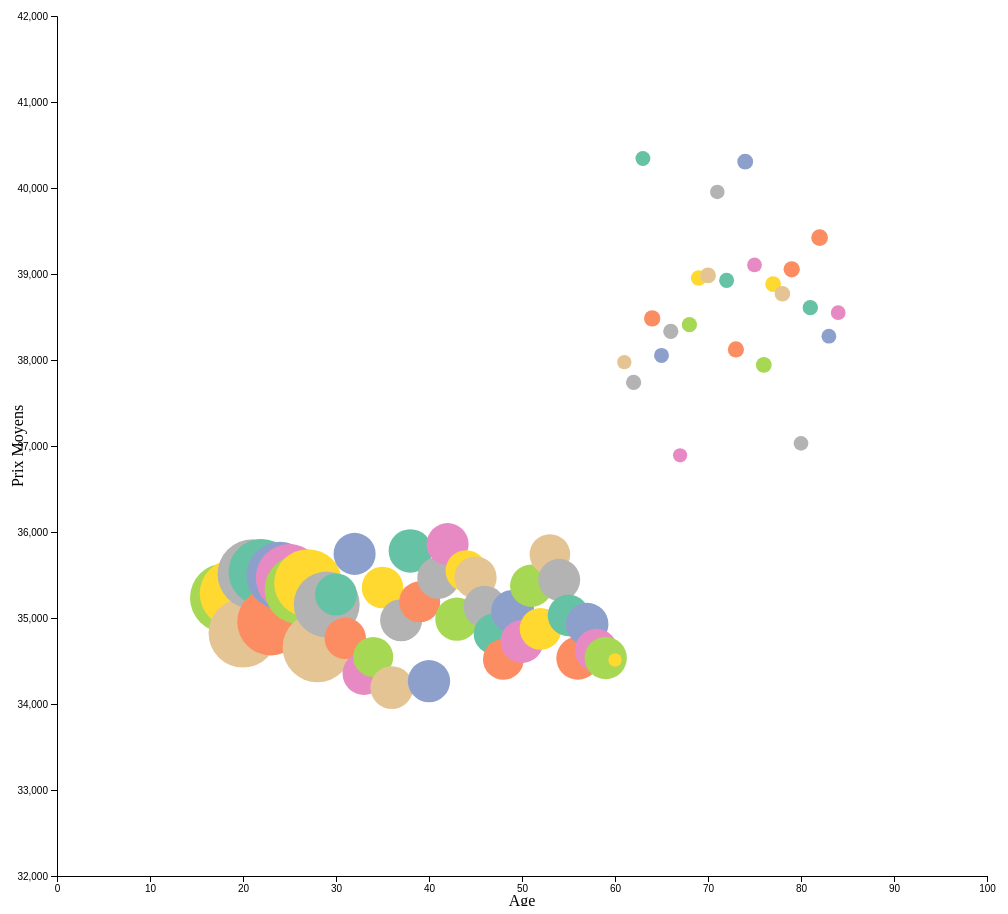
D3 v4 page, settled after 480 driven frames (8 s of simulated time); the page loaded 1 data file(s).


// ── nuagePoints.js
//var data = [{"age":18,"TotalPrix":35253.3256,"NombreClients":2472},{"age":19,"TotalPrix":35361.7098,"NombreClients":2457},{"age":20,"TotalPrix":35163.5935,"NombreClients":2519},{"age":21,"TotalPrix":35706.179,"NombreClients":2491},{"age":22,"TotalPrix":36773.1007,"NombreClients":2383},{"age":23,"TotalPrix":34439.479,"NombreClients":2453},{"age":24,"TotalPrix":34976.684,"NombreClients":2449},{"age":25,"TotalPrix":35360.3947,"NombreClients":2460},{"age":26,"TotalPrix":34604.0729,"NombreClients":2497},{"age":27,"TotalPrix":35370.6577,"NombreClients":2442},{"age":28,"TotalPrix":34067.7064,"NombreClients":2503},{"age":29,"TotalPrix":35647.7829,"NombreClients":2418},{"age":30,"TotalPrix":35316.2226,"NombreClients":1689},{"age":31,"TotalPrix":35362.7426,"NombreClients":1612},{"age":32,"TotalPrix":36235.5379,"NombreClients":1647},{"age":33,"TotalPrix":33934.4044,"NombreClients":1699},{"age":34,"TotalPrix":34801.2273,"NombreClients":1575},{"age":35,"TotalPrix":34495.4317,"NombreClients":1654},{"age":36,"TotalPrix":34679.4221,"NombreClients":1687},{"age":37,"TotalPrix":35896.8484,"NombreClients":1610},{"age":38,"TotalPrix":36482.6754,"NombreClients":1719},{"age":39,"TotalPrix":34940.7786,"NombreClients":1608},{"age":40,"TotalPrix":34543.1402,"NombreClients":1669},{"age":41,"TotalPrix":35023.25,"NombreClients":1680},{"age":42,"TotalPrix":35077.2275,"NombreClients":1697},{"age":43,"TotalPrix":34437.4818,"NombreClients":1652},{"age":44,"TotalPrix":35878.3134,"NombreClients":1656},{"age":45,"TotalPrix":35348.7365,"NombreClients":1643},{"age":46,"TotalPrix":35226.579,"NombreClients":1658},{"age":47,"TotalPrix":35586.854,"NombreClients":1596},{"age":48,"TotalPrix":34508.8589,"NombreClients":1588},{"age":49,"TotalPrix":34982.3947,"NombreClients":1624},{"age":50,"TotalPrix":34991.9137,"NombreClients":1645},{"age":51,"TotalPrix":35772.3588,"NombreClients":1647},{"age":52,"TotalPrix":35761.0334,"NombreClients":1675},{"age":53,"TotalPrix":36004.2755,"NombreClients":1630},{"age":54,"TotalPrix":34984.3492,"NombreClients":1601},{"age":55,"TotalPrix":35321.8017,"NombreClients":1634},{"age":56,"TotalPrix":34350.109,"NombreClients":1669},{"age":57,"TotalPrix":35161.9402,"NombreClients":1622},{"age":58,"TotalPrix":35094.4313,"NombreClients":1637},{"age":59,"TotalPrix":35203.7902,"NombreClients":1649},{"age":60,"TotalPrix":34006.075,"NombreClients":733},{"age":61,"TotalPrix":38604.0865,"NombreClients":740},{"age":62,"TotalPrix":38775.469,"NombreClients":791},{"age":63,"TotalPrix":40170.2746,"NombreClients":761},{"age":64,"TotalPrix":38488.2014,"NombreClients":844},{"age":65,"TotalPrix":36154.5318,"NombreClients":786},{"age":66,"TotalPrix":38575.6003,"NombreClients":768},{"age":67,"TotalPrix":36362.5339,"NombreClients":768},{"age":68,"TotalPrix":39303.4565,"NombreClients":782},{"age":69,"TotalPrix":39423.9309,"NombreClients":781},{"age":70,"TotalPrix":39420.2433,"NombreClients":826},{"age":71,"TotalPrix":40539.3959,"NombreClients":773},{"age":72,"TotalPrix":38959.2646,"NombreClients":805},{"age":73,"TotalPrix":37652.8177,"NombreClients":823},{"age":74,"TotalPrix":39573.8,"NombreClients":785},{"age":75,"TotalPrix":38651.4475,"NombreClients":791},{"age":76,"TotalPrix":37654.9684,"NombreClients":823},{"age":77,"TotalPrix":38166.3265,"NombreClients":775},{"age":78,"TotalPrix":39460.4976,"NombreClients":818},{"age":79,"TotalPrix":39566.4067,"NombreClients":836},{"age":80,"TotalPrix":37102.0121,"NombreClients":746},{"age":81,"TotalPrix":38537.7993,"NombreClients":812},{"age":82,"TotalPrix":40524.2888,"NombreClients":831},{"age":83,"TotalPrix":39048.1479,"NombreClients":798},{"age":84,"TotalPrix":37638.8608,"NombreClients":790}]

// set the dimensions and margins of the graph
var margin = { top: 10, right: 20, bottom: 30, left: 50 },
    width = 1000 - margin.left - margin.right,
    height = 900 - margin.top - margin.bottom;

// append the svg object to the body of the page
var svg = d3
    .select("#my_dataviz")
    .append("svg")
    .attr("width", width + margin.left + margin.right)
    .attr("height", height + margin.top + margin.bottom)
    .append("g")
    .attr("transform", "translate(" + margin.left + "," + margin.top + ")");

//Read the data
d3.json("Nuage de points.json", function(data) {
    // Add X axis
    var x = d3.scaleLinear().domain([0, 100]).range([0, width]);
    svg
        .append("g")
        .attr("transform", "translate(0," + height + ")")
        .call(d3.axisBottom(x));

    // Add Y axis
    var y = d3.scaleLinear().domain([32000, 42000]).range([height, 0]);
    svg.append("g").call(d3.axisLeft(y));

    // Add a scale for bubble size
    var z = d3.scaleLinear().domain([733, 2519]).range([1, 15]);

    // Add a scale for bubble color
    var myColor = d3
        .scaleOrdinal()
        .domain([1000, 1500, 2000, 2500])
        .range(d3.schemeSet2);

    // -1- Create a tooltip div that is hidden by default:
    var tooltip = d3
        .select("#my_dataviz")
        .append("div")
        .style("opacity", 0)
        .attr("class", "tooltip")
        .style("background-color", "black")
        .style("border-radius", "5px")
        .style("padding", "10px")
        .style("color", "white");

    // -2- Create 3 functions to show / update (when mouse move but stay on same circle) / hide the tooltip
    var showTooltip = function(d) {
        tooltip.transition().duration(200);
        tooltip
            .style("opacity", 1)
            .html(d.age + "ans - " + "NombreClients: " + d.NombreClients)
            .style("left", d3.mouse(this)[0] + 30 + "px")
            .style("top", d3.mouse(this)[1] + 30 + "px");
    };
    var moveTooltip = function(d) {
        tooltip
            .style("left", d3.mouse(this)[0] + 30 + "px")
            .style("top", d3.mouse(this)[1] + 30 + "px");
    };
    var hideTooltip = function(d) {
        tooltip.transition().duration(200).style("opacity", 0);
    };

    // Add dots
    svg
        .append("g")
        .selectAll("dot")
        .data(data)
        .enter()
        .append("circle")
        .attr("class", "bubbles")
        .attr("cx", function(d) {
            return x(d.age);
        })
        .attr("cy", function(d) {
            return y(d.PrixMoyen);
        })
        .attr("r", function(d) {
            return z(d.NombreClients);
        })
        .style("fill", function(d) {
            return myColor(d.NombreClients);
        })
        // -3- Trigger the functions
        .on("mouseover", showTooltip)
        .on("mousemove", moveTooltip)
        .on("mouseleave", hideTooltip);


    svg.append("text")
        .attr("transform",
            "translate(" + (width / 2) + " ," +
            (height + margin.top + 20) + ")")
        .style("text-anchor", "middle")
        .text("Age");

    svg.append("text")
        .attr("transform", "rotate(-90)")
        .attr("y", 0 - margin.left)
        .attr("x", 0 - (height / 2))
        .attr("dy", "1em")
        .style("text-anchor", "middle")
        .text("Prix Moyens");
});

### data: Nuage de points.json
[
 {
  "age": 18,
  "PrixMoyen": 35234.0,
  "NombreClients": 4994
 },
 {
  "age": 19,
  "PrixMoyen": 35285.0,
  "NombreClients": 4940
 },
 {
  "age": 20,
  "PrixMoyen": 34825.0,
  "NombreClients": 5004
 },
 {
  "age": 21,
  "PrixMoyen": 35511.0,
  "NombreClients": 5037
 },
 {
  "age": 22,
  "PrixMoyen": 35533.0,
  "NombreClients": 4818
 },
 {
  "age": 23,
  "PrixMoyen": 34956.0,
  "NombreClients": 4894
 },
 {
  "age": 24,
  "PrixMoyen": 35494.0,
  "NombreClients": 4900
 },
 {
  "age": 25,
  "PrixMoyen": 35467.0,
  "NombreClients": 4905
 },
 "... 59 more items"
]